Dataset: data (GitHub, Ericdroush/Tax_Sale). Classes: county view, map view, map wide view, street view.

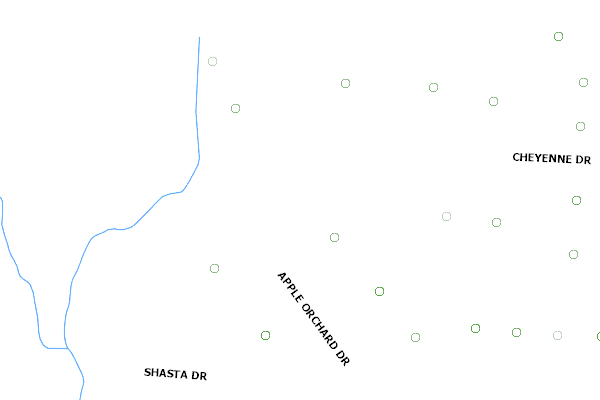
Label: county view

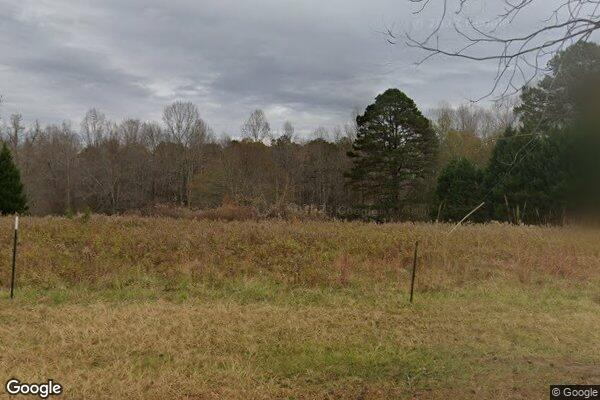
Label: street view

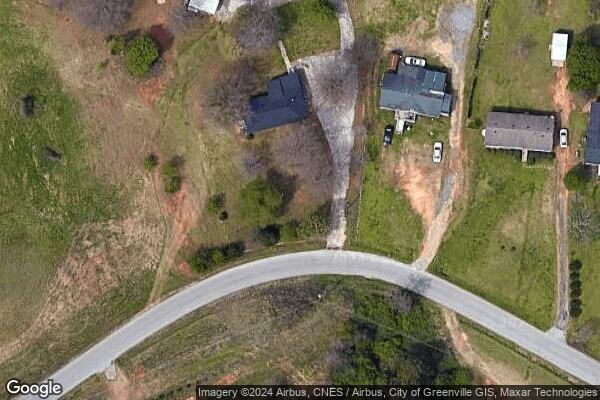
Label: map view

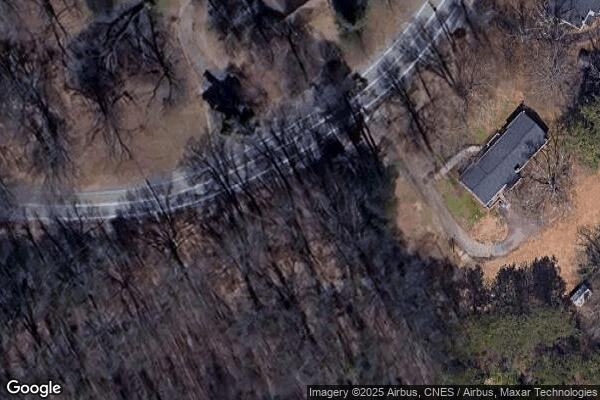
Label: map view

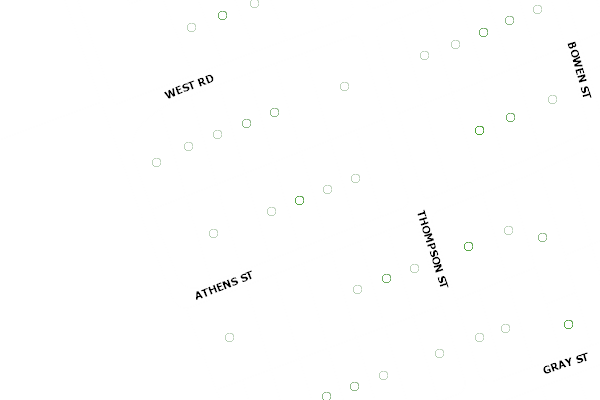
Label: county view

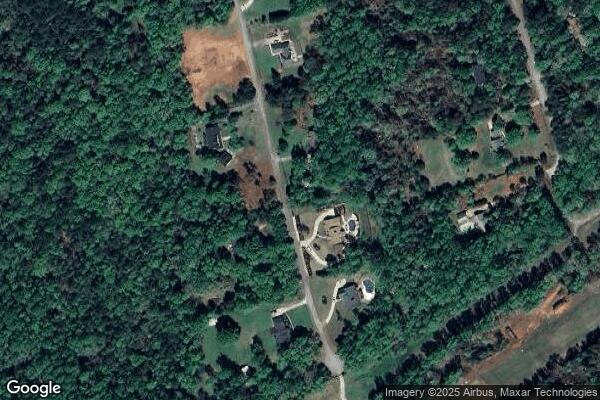
Label: map wide view
